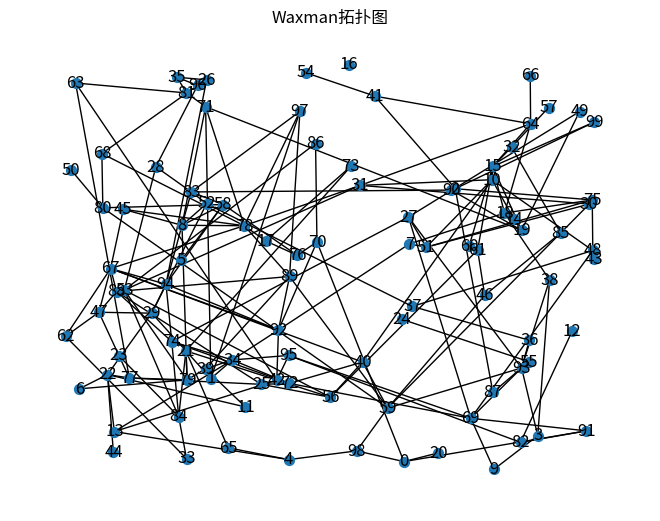

The matplotlib source for this figure:
import random
import math
import networkx as nx
import matplotlib.pyplot as plt

class WaxmanModel:
    def __init__(self, n, alpha, beta, seed=None):
        self.n = n
        self.alpha = alpha
        self.beta = beta
        self.seed = seed
        self.nodes = []
        self.edges = []

    def generate_topology(self):
        # 设置随机种子
        if self.seed is not None:
            random.seed(self.seed)
        # 随机生成节点坐标
        self.nodes = [(random.random(), random.random()) for _ in range(self.n)]
        # 计算平面的对角线长度
        L = math.sqrt(2)
        # 生成边
        self.edges = []
        for i in range(self.n):
            for j in range(i + 1, self.n):
                # 计算欧几里得距离
                d = math.sqrt((self.nodes[i][0] - self.nodes[j][0])**2 + (self.nodes[i][1] - self.nodes[j][1])**2)
                # 计算连接概率
                p = self.alpha * math.exp(-d / (self.beta * L))
                if random.random() < p:
                    self.edges.append((i, j))
        return self.nodes, self.edges

# 示例用法
waxman = WaxmanModel(n=100, alpha=0.5, beta=0.1, seed=42)
nodes, edges = waxman.generate_topology()

# 绘制网络拓扑图
G = nx.Graph()
G.add_nodes_from(range(len(nodes)))
G.add_edges_from(edges)
nx.draw(G, pos=dict(enumerate(nodes)), with_labels=True, node_size=50)
plt.title("Waxman拓扑图")
plt.show()

# 打印验证信息
print(f"生成的Waxman拓扑包含{len(nodes)}个节点和{len(edges)}条边")
